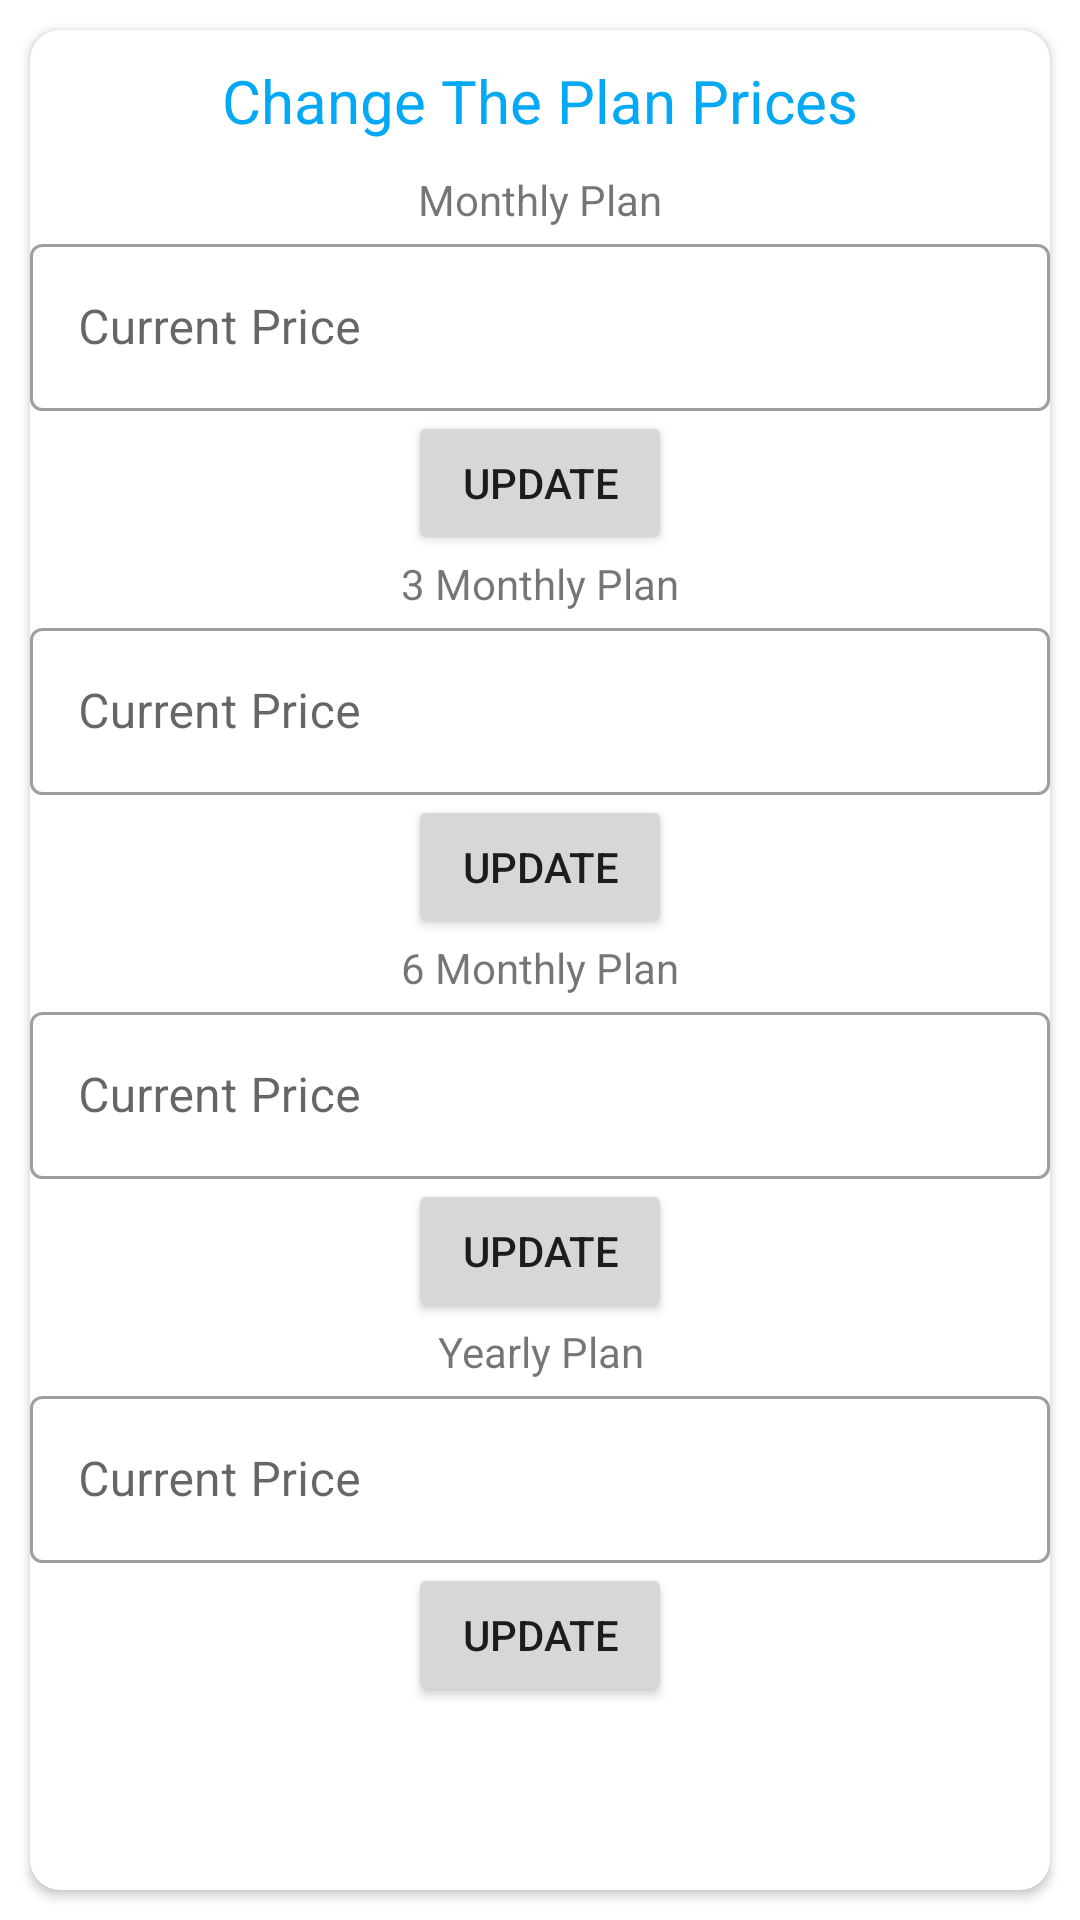

Reconstruct the res/layout file that produces this screen, plus the resources it refers to.
<!-- AndroidManifest.xml: application theme Theme.LucianLooksAdminApp -->
<!-- res/layout/fragment_plans_price.xml -->
<?xml version="1.0" encoding="utf-8"?>
<LinearLayout xmlns:android="http://schemas.android.com/apk/res/android"
    xmlns:tools="http://schemas.android.com/tools"
    android:layout_width="match_parent"
    android:layout_height="match_parent"
    xmlns:app="http://schemas.android.com/apk/res-auto"
    tools:context=".PlansPrice"
    android:orientation="vertical">

<androidx.cardview.widget.CardView
    android:layout_width="match_parent"
    android:layout_height="match_parent"
    android:layout_margin="10dp"
    android:padding="10dp"
    app:cardCornerRadius="10dp">
    <ScrollView
        android:layout_width="match_parent"
        android:layout_height="match_parent">
    <LinearLayout
        android:layout_width="match_parent"
        android:layout_height="match_parent"
        android:orientation="vertical">
        <TextView
            android:layout_width="match_parent"
            android:layout_height="wrap_content"
            android:textColor="@color/purple_500"
            android:textAlignment="center"
            android:text="Change The Plan Prices"
            android:layout_margin="10dp"
            android:textSize="20dp"/>
        <TextView
            android:layout_width="match_parent"
            android:layout_height="wrap_content"
            android:textAlignment="center"
            android:text="Monthly Plan"/>
        <LinearLayout
            android:layout_width="match_parent"
            android:layout_height="wrap_content">
            <com.google.android.material.textfield.TextInputLayout
                style="@style/Widget.MaterialComponents.TextInputLayout.OutlinedBox"
                android:hint="Current Price"
                android:layout_width="match_parent"
                app:startIconDrawable="@drawable/ic_baseline_monetization_on_24"
                app:startIconTint="@color/purple_700"
                android:layout_height="wrap_content">
                <com.google.android.material.textfield.TextInputEditText
                    android:layout_width="match_parent"
                    android:layout_height="match_parent"
                    android:inputType="number"
                    android:id="@+id/price_monthly"/>
            </com.google.android.material.textfield.TextInputLayout>
        </LinearLayout>
        <Button
            android:layout_width="wrap_content"
            android:layout_height="wrap_content"
            android:layout_gravity="center"
            android:text="Update"
            android:id="@+id/price_update_monthly"/>
        <TextView
            android:layout_width="match_parent"
            android:layout_height="wrap_content"
            android:textAlignment="center"
            android:text="3 Monthly Plan"/>
        <LinearLayout
            android:layout_width="match_parent"
            android:layout_height="wrap_content">
            <com.google.android.material.textfield.TextInputLayout
                style="@style/Widget.MaterialComponents.TextInputLayout.OutlinedBox"
                android:hint="Current Price"
                android:layout_width="match_parent"
                app:startIconDrawable="@drawable/ic_baseline_monetization_on_24"
                app:startIconTint="@color/purple_700"
                android:layout_height="wrap_content">
                <com.google.android.material.textfield.TextInputEditText
                    android:layout_width="match_parent"
                    android:layout_height="match_parent"
                    android:inputType="number"
                    android:id="@+id/price_three_monthly"/>
            </com.google.android.material.textfield.TextInputLayout>
        </LinearLayout>

        <Button
            android:layout_width="wrap_content"
            android:layout_height="wrap_content"
            android:layout_gravity="center"
            android:text="Update"
            android:id="@+id/price_update_three_monthly"/>
        <TextView
            android:layout_width="match_parent"
            android:layout_height="wrap_content"
            android:textAlignment="center"
            android:text="6 Monthly Plan"/>
        <LinearLayout
            android:layout_width="match_parent"
            android:layout_height="wrap_content">
            <com.google.android.material.textfield.TextInputLayout
                style="@style/Widget.MaterialComponents.TextInputLayout.OutlinedBox"
                android:hint="Current Price"
                android:layout_width="match_parent"
                app:startIconDrawable="@drawable/ic_baseline_monetization_on_24"

                app:startIconTint="@color/purple_700"
                android:layout_height="wrap_content">
                <com.google.android.material.textfield.TextInputEditText
                    android:layout_width="match_parent"
                    android:layout_height="match_parent"
                    android:inputType="number"
                    android:id="@+id/price_six_monthly"/>
            </com.google.android.material.textfield.TextInputLayout>
        </LinearLayout>

        <Button
            android:layout_width="wrap_content"
            android:layout_height="wrap_content"
            android:layout_gravity="center"
            android:text="Update"
            android:id="@+id/price_update_six_monthly"/>
        <TextView
            android:layout_width="match_parent"
            android:layout_height="wrap_content"
            android:textAlignment="center"
            android:text="Yearly Plan"/>
        <LinearLayout
            android:layout_width="match_parent"
            android:layout_height="wrap_content">
            <com.google.android.material.textfield.TextInputLayout
                style="@style/Widget.MaterialComponents.TextInputLayout.OutlinedBox"
                android:hint="Current Price"
                android:layout_width="match_parent"
                app:startIconDrawable="@drawable/ic_baseline_monetization_on_24"
                app:startIconTint="@color/purple_700"
                android:layout_height="wrap_content">
                <com.google.android.material.textfield.TextInputEditText
                    android:layout_width="match_parent"
                    android:layout_height="match_parent"
                    android:inputType="number"
                    android:id="@+id/price_yearly"/>
            </com.google.android.material.textfield.TextInputLayout>
        </LinearLayout>

        <Button
            android:layout_width="wrap_content"
            android:layout_height="wrap_content"
            android:layout_gravity="center"
            android:text="Update"
            android:id="@+id/price_update_yearly"/>
    </LinearLayout>
    </ScrollView>
</androidx.cardview.widget.CardView>
</LinearLayout>
<!-- resources referenced by this layout -->
<resources>
  <color name="purple_500">#03a9f4</color>
  <color name="purple_700">#007ac1</color>
  <style name="Theme.LucianLooksAdminApp" parent="Theme.MaterialComponents.DayNight.DarkActionBar">
          
          <item name="colorPrimary">@color/purple_500</item>
          <item name="colorPrimaryVariant">@color/purple_700</item>
          <item name="colorOnPrimary">@color/white</item>
          
          <item name="colorSecondary">@color/teal_200</item>
          <item name="colorSecondaryVariant">@color/teal_700</item>
          <item name="colorOnSecondary">@color/black</item>
          
          <item name="android:statusBarColor" tools:targetApi="l">?attr/colorPrimaryVariant</item>
          
      </style>
  <color name="white">#FFFFFFFF</color>
  <color name="teal_200">#67daff</color>
  <color name="teal_700">#67daff</color>
  <color name="black">#FF000000</color>
</resources>
